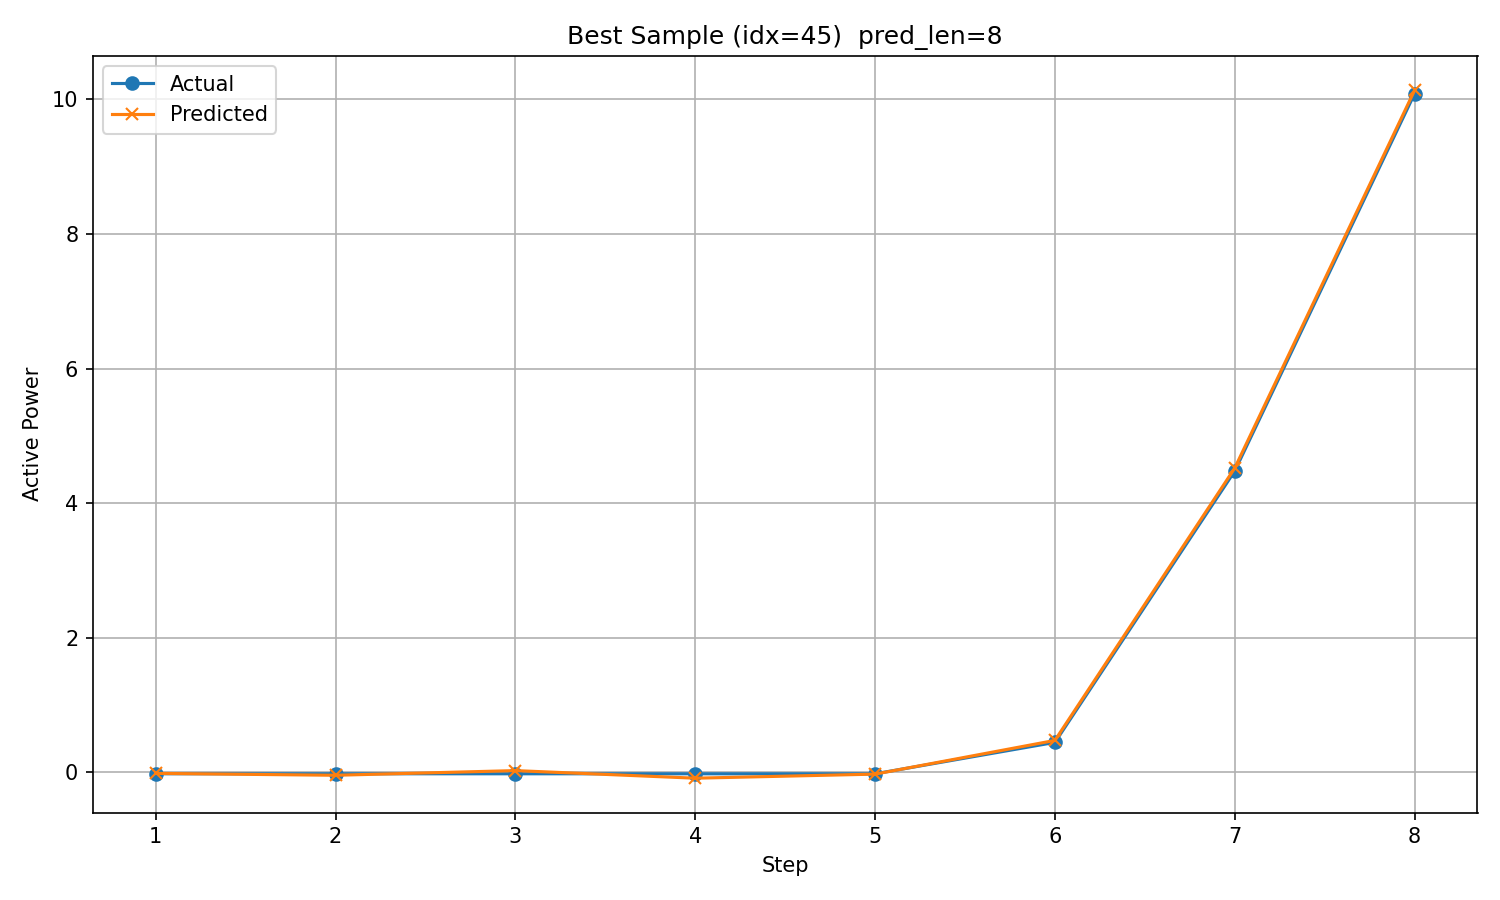

Values plotted in this chart, from the file beside it:
timestamp, step, actual, predicted
2017/10/23 1:00, 1, -0.02079, -0.01514
2017/10/23 2:00, 2, -0.02106, -0.04312
2017/10/23 3:00, 3, -0.02116, 0.02609
2017/10/23 4:00, 4, -0.02124, -0.08663
2017/10/23 5:00, 5, -0.02125, -0.02611
2017/10/23 6:00, 6, 0.4451, 0.4747
2017/10/23 7:00, 7, 4.477, 4.521
2017/10/23 8:00, 8, 10.08, 10.13
